Run: headless pygame with SDL's dummy video driver; simulated clock (each Clock.tick advances the game by its frame time, no real sleeping); random seed 0; keys injected as events and as key.get_pressed() state; mouse plan: one left click at the window centre at the start of phase 2, then a move to the lower-right quarter at the start of phase 3.
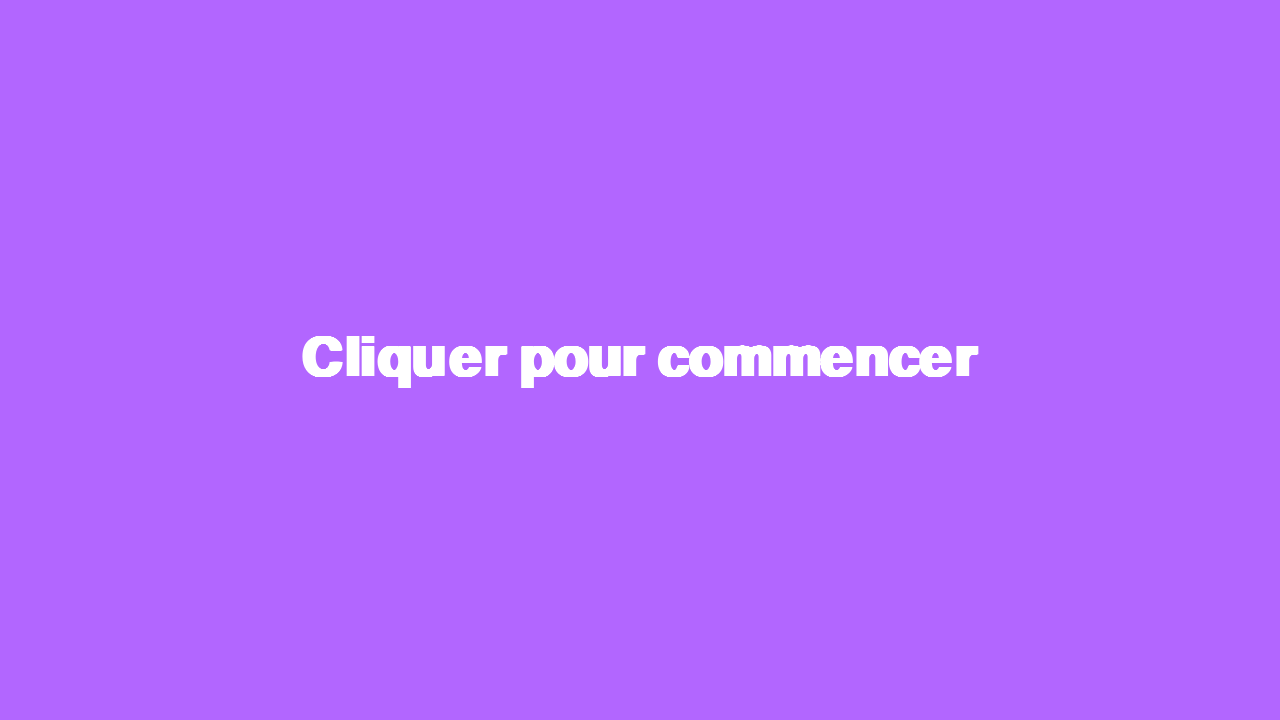
Frame 1 of 4 · flips 1–60 · no input
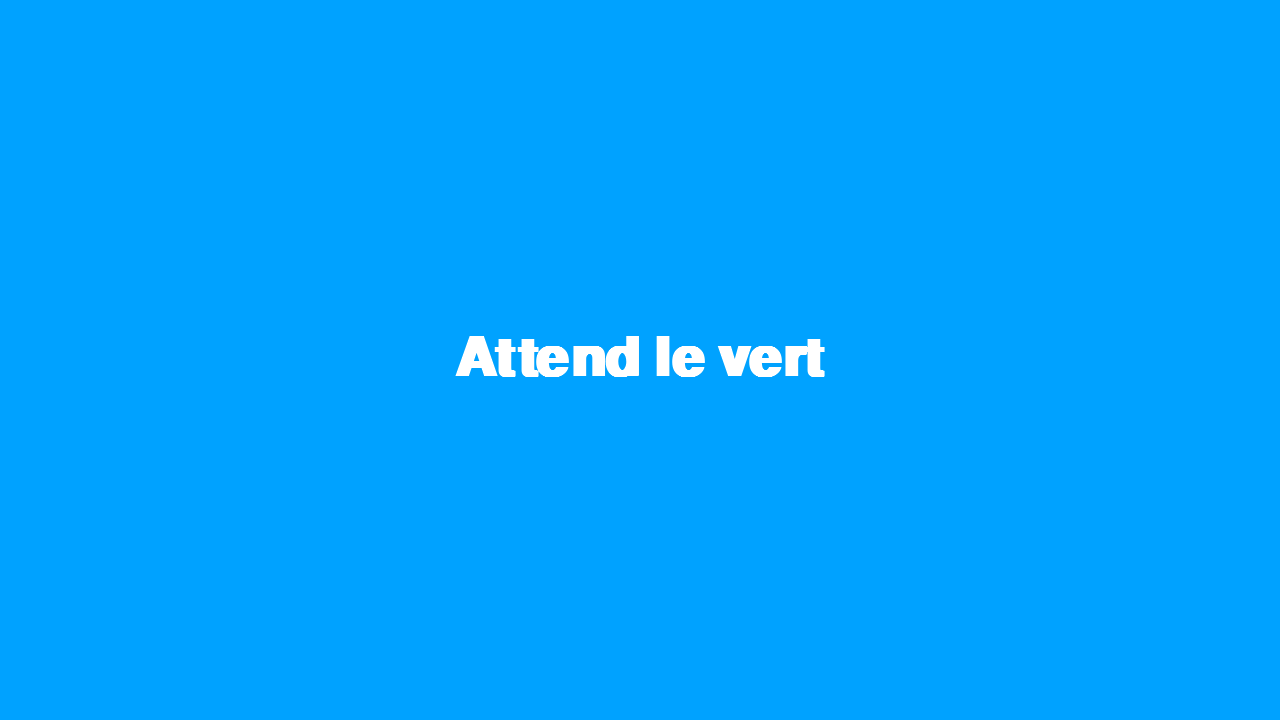
Frame 2 of 4 · flips 61–180 · clicked the window centre · tapped SPACE, RETURN · held RIGHT (→), D
Frame 3 of 4 · flips 181–300 · moved the mouse to the lower-right quarter · held DOWN (↓), S · screen unchanged from frame 2, image omitted
Frame 4 of 4 · flips 301–420 · held LEFT (←), A, UP (↑), W · screen unchanged from frame 3, image omitted

The pygame program that drew these frames:

import pygame
from pygame.constants import QUIT
import random as rd


pygame.init()

screen = width, height = 1280, 720
main_surface = pygame.display.set_mode(screen)
timer_size=80
timer_font = pygame.font.SysFont('Calibri', timer_size,bold=True)
record_size=100 
record_font=pygame.font.SysFont('Calibri',record_size,bold=True)
start_again_size=50
start_again_font=pygame.font.SysFont('Calibri',start_again_size,bold=True)

GREEN = [0, 255, 0]
RED = [255, 0, 0]
MAUVE = [178, 102, 255]
WHITE = [255, 255, 255]
JAUNE = [255,255,0]
BLEU = [0,162,255]
ROSE = [255,0,222]
GRIS = [35,35,35]
L_COLOR=[RED,MAUVE,JAUNE,BLEU,ROSE,GRIS]




            
    


def generate_random_delay():
    return rd.randint(1000, 5000)  

# Variables initialisation
record = 10000#initialisation d'un records énorme comme ça on est sur qu'il soit battu
# oui exactement, après si tu veux t'es pas obligé de faire un truc avec un record c'est plus simple sans

home = True #obligé de faire ça car sinon il y une erreur car True est pour tout
# En gros, ton home=True il sert à faire tourner ta boucle principal, dès que tu le mets sur False, ça sort
click = 0       # variable booléenne pour rentrer dans la zone initiale d'affichage
# initialisation simple de différentes variables
reaction_time = 0   
random_delay = 0
data=[]
# liste où il y aura tous les délais pour chaque clic
# oui après cette liste n'est pas forcément utile, à voir ce que tu peux faire avec
quit=0#la croix pour fermer?????
# En gros le quit c'est la variable qui va te permettre de sortir du programme en cliquant sur la croix
# mais quand tu es dans la deuxième boucle while.

# ratio=1 # ça, ça te sert à rien, c'est pour changer la taille de la fenêtre 
# standard_ratio=1  # ça pareil
# standard_screen= standard_w, standard_h=screen # ça pareil

# Main loop that launches the game
while home:#on est obligé de faire des boucles while avec pygame, oui c'est pour faire tourner la boucle de la fenêtre et donc pour 
    # afficher les informations que l'on souhaite
    play = False#la boucle s'arrête?? Non ça c'est l'intialisation de la variable booléenne de la deuxième boucle
    # La première boucle te sert à afficher ton accueil et la deuxième à jouer, d'où le nom des variables : home et play
    # Le nom des variables n'est jamais un hasard ça permet de savoir aussi ce que le code fait, ça remplace un peu les commentaire
    # En tous cas parfois ça peut éviter d'en mettre
    enter = 0#0 = False en Python donc la même chose que au-dessus????
    # en gros ça c'est pour voir si ta déjà déclencher le chrono quand ton délai aléatoire est fini

    # On remet color_amount à None dans le menu pour pouvoir le réutiliser sans problème dans la partie qui suit
    color_amount=None
    # Les boucles for event in pygame.event.get() sont là pour observer si l'utilisateur fait quelque chose avec les périphériques
    # ça peut être la souris ou le clavier ou les deux
    for event in pygame.event.get():
        # c'est donc pour quitter avec la croix
        if event.type == QUIT:  # Quit the game
            home = False

        # ça c'est si tu cliques sur al 
        if event.type == pygame.MOUSEBUTTONDOWN and event.button == 1: # évènement de type clique sur souris et button ==1 
                                                                       # correpond au clique gauche
            start_delay = pygame.time.get_ticks()    # ça ça met dans une variable le temps auquel t'as cliqué et dcp on va s'en servir
                                                     # ensuite pour savoir si le délai est dépassé ou non 
            random_delay = generate_random_delay()   # ça pour ça te génère un temps aléatoire entre 1 et 5 secondes
            play = True    # ça, ça te permet de rentrer dans la deuxième boucle while 
            
            broken_record=0 # variable booléenne pour savoir si tu rentres dans l'écriture "record battu"
            # Elle est réinitialiser à chaque fois que tu recommence le jeu, c'est pour ça qu'elle est disposé ici dans le code et non
            # avant l'entrer dans la première boucle while. Car sinon une fois que tu l'auras changer sur 1 ou True, tu auras 
            # toujours la phrase "record battu" qui s'affiche, car tu ne la réinitialises pas

        # Tout ça c'est pour la partie adaptation à différentes tailles de fénêtre, je te le laisse dans le cas où tu veux l'utiliser
            # c'est plus propre mais plus complexe à faire, assez dur à comprendre et pas forcément utile pour ce que tu as besoin de 
            # faire principalement
        
        # if event.type == pygame.VIDEORESIZE:
        #         # Update the width and height if the window is resized
        #         ratio_w = standard_w/event.w
        #         ratio_h = standard_h/event.h

        #         if ratio_w<1 and ratio_h<1:
        #             ratio = min(ratio_w, ratio_h)
        #         elif ratio_w<1 and ratio_h>1:
        #             ratio=ratio_h
        #         elif ratio_w>1 and ratio_h<1:
        #             ratio=ratio_w
        #         elif ratio_w>1 and ratio_h>1:
        #             ratio = max(ratio_w, ratio_h)

        #         screen= width, height = event.w, event.h
        #         timer_font = pygame.font.SysFont('Calibri', round(timer_size/ratio),bold=True)
        #         record_font=pygame.font.SysFont('Calibri',round(record_size/ratio),bold=True)
        #         start_again_font=pygame.font.SysFont('Calibri',round(start_again_size/ratio),bold=True)
        #         main_surface = pygame.display.set_mode((width, height), flags)

    # Display based on different options, all the display should be able to adapt to the screen size
    # # ton click == 0 ça représente ton home, l'endroit où tu arrives lorsque tu lances le programme 
    if click == 0:
        main_surface.fill(MAUVE)
        click_to_start_text=timer_font.render("Cliquer pour commencer", True, WHITE)
        # En gros les deux lignes qui suivent, c'est pour pouvoir choisir l'emplacement du texte et ça prend
        # en compte la taille du text, car selon les phrases tu ne vas pas les positionner au même endroit
        text_width, text_height = click_to_start_text.get_size()                # ça ça récupère la taille du texte
        x,y=(width - text_width)//2 , (height - text_height)//2                 # able to adapt to the text
        main_surface.blit(click_to_start_text, (x,y))
        # ce gros block peut se faire en une ligne mais c'est moins précis et tu peux pas faire autant de chose mais tema
        # main_surface.blit(timer_font.render("Cliquer pour commencer", True, WHITE),(screen[0]*3//10,screen[1]*3//10))
        # screen[0] c'est pour choisir l'endroit en largeur, et screen[1] c'est l'endroit en hauteur

    # Le click == 1 représente l'endroit où tu vas afficher le score et tout et tout
    # et ensuite, chaque petit bout de code dans les condition tu peux les faire comme je t'ai montrer en un ligne, comme ça, 
    # ça peut être plus claire et plus concis pour toi
    elif click == 1:
        main_surface.fill(MAUVE)
        if broken_record:
            record_text=record_font.render("Nouveau record!!!", True, WHITE)
            text_width, text_height = record_text.get_size()
            x,y=(width - text_width)//2 , (height - text_height)//6
            main_surface.blit(record_text, (x,y))
        else:
            stay_focus_text=record_font.render("Tu peux faire mieux! ", True, WHITE)
            text_width, text_height = stay_focus_text.get_size()
            x,y=(width - text_width)//2 , (height - text_height)//6
            main_surface.blit(stay_focus_text,(x,y))

        start_again_text=start_again_font.render("Clique pour recommencer", True, WHITE)
        text_width, text_height = start_again_text.get_size()
        x,y=(width - text_width)//2 , (height - text_height)*7//10

        main_surface.blit(start_again_text, (x,y))
        your_time_text=timer_font.render("Temps de réaction: " + str(reaction_time) + " ms", True, WHITE)
        text_width, text_height = your_time_text.get_size()
        x,y=(width - text_width)//2 , (height - text_height)*4//10
        main_surface.blit(your_time_text,(x,y))

        record_value_text=timer_font.render("Record: " + str(record) + " ms", True, WHITE)
        text_width, text_height = record_value_text.get_size()
        x,y=(width - text_width)//2 , (height - text_height)*5//10
        main_surface.blit(record_value_text,(x,y))
        
    # Ton click == 2 représente ton cas où tu vas cliquer avant la fin du délai   
    elif click == 2:
        main_surface.fill(MAUVE)
        too_soon_text=timer_font.render("Trop rapide, cliquez pour recommencer", True, WHITE)
        text_width, text_height = too_soon_text.get_size()
        x,y=(width - text_width)//2 , (height - text_height)//2
        main_surface.blit(too_soon_text,(x,y))

    # comme indiquer ce pygame.display.flip te met à jour ta fenêtre 
    pygame.display.flip()  # Update the display


    # Bon pour l'instant on n'a fait que de l'affichage mais rien ne s'est véritablement passer en terme de jeu
    # on a juste défini les différent cas possible à afficher, lorsque l'on ne joue pas
    # Comme indiquer au dessus la variable play est mise sur True lorsque l'on va cliquer la première fois
    while play:
        
        # La si on vient de cliquer, color_amount est sur None
        if color_amount==None:
                # On choisit donc un nombre de couleur en aléatoire
                color_amount= rd.randint(1,15)
                # On crée un intervalle en fonction du nombre de couleur choisi et de la durée du délai
                intervals=random_delay/color_amount
                # On mets on place le premier intervalle
                intervals_plus_1=intervals
                # Pour cet intervalle on choisit une couleur aléatoirement dans la liste
                color=rd.choice(L_COLOR)
            
        # à partir de ce moment là, on va venir afficher l'écran rouge avec la consigne
        main_surface.fill(RED)
        # Ici c'est encore la même histoire, tu peux faire tout en une ligne
        wait_text=timer_font.render("Attend le vert", True, WHITE)
        text_width, text_height = wait_text.get_size()
        x,y=(width - text_width)//2 , (height - text_height)//2
        main_surface.blit(wait_text,(x,y))

        if pygame.time.get_ticks()-start_delay<intervals_plus_1:
            # Comme on change la couleur à chaque fois, ça recouvre tout ce qu'il y avait avant
            # Ainsi on est obligé de réécrire par dessus à chaque fois si on veut voir
            # "Attend le vert"
            main_surface.fill(color)
            wait_text=timer_font.render("Attend le vert", True, WHITE)
            text_width, text_height = wait_text.get_size()
            x,y=(width - text_width)//2 , (height - text_height)//2
            main_surface.blit(wait_text,(x,y))
        if pygame.time.get_ticks()-start_delay>intervals_plus_1:
            # On random choice une couleur
            color=rd.choice(L_COLOR)
            # Puis on rempli l'écran de la couleur choisie
            main_surface.fill(color)
            wait_text=timer_font.render("Attend le vert", True, WHITE)
            text_width, text_height = wait_text.get_size()
            x,y=(width - text_width)//2 , (height - text_height)//2
            main_surface.blit(wait_text,(x,y))
            # Avec la ligne suivante on change d'intervalle
            intervals_plus_1+=intervals

        if pygame.time.get_ticks() - start_delay > random_delay:
           # Ici c'est le cas où le délai est dépassé la formule c'est:
           # temps actuel - temps enregistré au moment où on a cliqué > délai aléatoire généré par la fonction au moment où 
           # on a cliqué 
            main_surface.fill(GREEN)
            click_as_fast_text=timer_font.render("Clique le plus vite possible", True, WHITE)
            text_width, text_height = click_as_fast_text.get_size()
            x,y=(width - text_width)//2 , (height - text_height)//2
            main_surface.blit(click_as_fast_text,(x,y))

            if enter == 0: # on retrouve ici le booléeen enter qui permet de savoir si le temps de départ du chono pour le temps 
                            # de réaction à bien été enregistré. Si enter ==1 ça veut dire que le temps est déjà enregistré et donc on 
                            # a pas besoin de rentrer de nouveau dans la condition et de ré enregistré le temps de départ
                start_time = pygame.time.get_ticks()  # on prend donc le temps actuel
                enter = 1           # on oubli pas de dire avec cette variable que le temps de départ est bien enregistré

        # Même boucle que dans l'accueil 
        for event in pygame.event.get():
            if event.type == QUIT:
                # la différence c'est que pour quitter le jeu on doit sortir de deux boucle et donc on doit mettre play sur False et 
                # quit sur 1, car à la toute fin de le boucle home, il y a une condition pour savoir si l'on sort ou pas
                play = False
                quit=1
            # là on va venir voir le clique qui va mesurer le temps de réaction
            if event.type == pygame.MOUSEBUTTONDOWN and event.button == 1: # Clique gauche comme tout à l'heure
                if pygame.time.get_ticks() - start_delay > random_delay:   # Même condition que pour afficher "Cliquez le plus vite possible"
                    reaction_time = pygame.time.get_ticks() - start_time # ici on calcule le temps de réaction avec les différents
                    # enregistrements de temps que l'on a fait précédemment
                    data.append(reaction_time)  # ça on s'en fout à part si tu veux faire quelque chose avec les temps de réaction derrière 
                    click = 1   # Ici on indique que lorsque l'on va sortir de la boucle play il va falloir aller dans la condition qui 
                    # affiche le score
                    play = False # ici on indique qu'on veut sortir de la boucle de jeu, on retourne à l'accueil à la fin de l'exécution de
                    # la boucle


                    # In case of improvement
                    # Si on bat le record, on le met à jour
                    if reaction_time < record:
                        record = reaction_time
                        broken_record=1 # on vient dire ici qu'il faudra afficher "record battu"
                else: # le else correspond au cas où on a cliquer trop vite et donc que l'on a pas dépasser le délai
                    click = 2   # dans ce cas on indique qu'à la sortie de la boucle de jeu qu'il faudra afficher "trop tôt"
                    play = False # on vient indiquer que l'on veut sortir de la boucle de jeu

            # Tout ça c'est pour la partie adaptation à différentes tailles de fénêtre, je te le laisse dans le cas où tu veux l'utiliser
            # c'est plus propre mais plus complexe à faire, assez dur à comprendre et pas forcément utile pour ce que tu as besoin de 
            # faire principalement

            # if event.type == pygame.VIDEORESIZE:
            #     # Update the width and height if the window is resized
            #     screen = width, height = event.w, event.h
            #     main_surface = pygame.display.set_mode((width, height), flags)
            #     ratio_w = standard_w/event.w
            #     ratio_h = standard_h/event.h

            #     if ratio_w<1 and ratio_h<1:
            #         ratio = min(ratio_w, ratio_h)
            #     elif ratio_w<1 and ratio_h>1:
            #         ratio=ratio_h
            #     elif ratio_w>1 and ratio_h<1:
            #         ratio=ratio_w
            #     elif ratio_w>1 and ratio_h>1:
            #         ratio = max(ratio_w, ratio_h)

            #     screen= width, height = event.w, event.h
            #     timer_font = pygame.font.SysFont('Calibri', round(timer_size/ratio),bold=True)
            #     record_font=pygame.font.SysFont('Calibri',round(record_size/ratio),bold=True)
            #     start_again_font=pygame.font.SysFont('Calibri',round(start_again_size/ratio),bold=True)
            #     main_surface = pygame.display.set_mode((width, height), flags)
    

        pygame.display.flip() #met à jour l'écran exactement
    if quit==1: # ici c'est la condition qui permet de quitter le jeu lorsque l'on se trouve dans la deuxième boucle
        home=False

# Évidemment si l'on vient à sortir des deux boucles il faut que le jeu s'arrête, d'où le pygame.quit()
pygame.quit()
